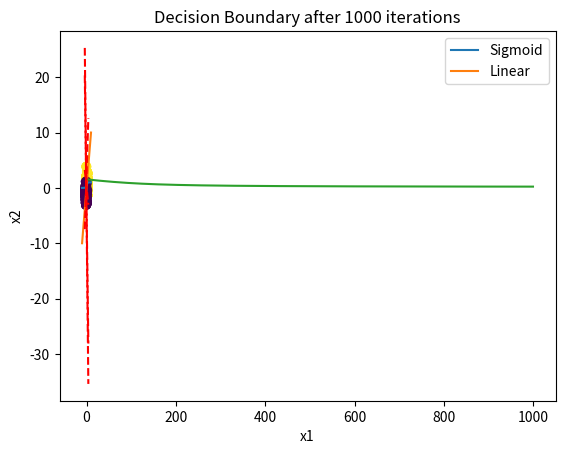

This figure's Python source:
import numpy as np
import matplotlib.pyplot as plt

# Question 1, 2
'''
The main difference between linear regression and logistic regression lies in the type of problem they are designed to solve and the way they model the
relationship between the independent (input) and dependent (output) variables. Linear regression is used for continuous output variables, whereas 
logistic regression is used for binary or categorical output variables.

Linear regression models the relationship between the independent variables and the dependent variable as a linear function. It aims to minimize the sum
of squared errors between the predicted and actual values of the dependent variable. Linear regression can predict continuous values, but it is not
suitable for predicting probabilities, as its output can range from negative infinity to positive infinity, and probabilities must be constrained between
0 and 1.

Logistic regression, on the other hand, is designed to model the probability of an event occurring given a set of input variables. It uses the logistic
function (also called the sigmoid function) to transform the linear combination of input variables into a probability value between 0 and 1. The logistic
function maps any real-valued input to a value between 0 and 1, which makes it ideal for modeling probabilities.

Using linear regression to solve a probabilistic question can lead to several issues:

1. Predicted values outside the range of 0 and 1: Since linear regression does not constrain its output between 0 and 1, the predicted probabilities may
not be valid (i.e., less than 0 or greater than 1).

2. Inappropriate loss function: Linear regression uses the mean squared error (MSE) as its loss function. However, for probabilistic questions, the more
appropriate loss function is cross-entropy loss, which measures the divergence between predicted probabilities and true probabilities.

3. Non-linearity of probabilities: Probabilities exhibit non-linear behavior, especially near the boundaries of 0 and 1. Linear regression, being a
linear model, cannot capture this non-linearity, which may result in poor performance for probabilistic questions.

In summary, logistic regression is more appropriate for probabilistic questions because it models the relationship between input variables and output
probabilities using a logistic function, which provides predictions between 0 and 1, better handles the non-linearity of probabilities, and uses a
more appropriate loss function for such problems.
'''

def sigmoid(x):
    return 1 / (1 + np.exp(-x))

def linear(x):
    return x

x = np.linspace(-10, 10, 1000)
y_sigmoid = sigmoid(x)
y_linear = linear(x)

plt.plot(x, y_sigmoid, label = 'Sigmoid')
plt.plot(x, y_linear, label = 'Linear')
plt.xlabel('x')
plt.ylabel('y')
plt.legend()
plt.title('Sigmoid vs Linear Function')
plt.grid()
plt.show()

# Question 3
def predict_logistic_regression(w, b, x):
    z = np.dot(x, w) + b
    y_pred = sigmoid(z)
    return y_pred

# Question 4
def gradient_w(x, y, y_hat):
    N, _ = x.shape
    y = y[:, np.newaxis]
    y_hat = y_hat[:, np.newaxis]
    error = y_hat - y
    gradient = np.dot(x.T, error) / N
    return gradient

# Question 5
'''
In words, the change in 'w' during gradient descent is an adjustment of the weights to minimize the discrepancy between the predicted probabilities and the
true labels. This change helps the model learn the underlying relationship between the input features and the output labels. The gradient represents the
direction in which the weights should be updated to reduce the loss most effectively.

After an infinite number of iterations, the composition of w would converge to an optimal set of weights that minimize the loss function. However, in practice,
we usually stop the training process after a certain number of iterations or when the improvement in the loss function becomes negligible. It is important to
note that logistic regression can find a global minimum for the loss function, given that the cross-entropy loss is convex.

The magnitude of the change in w during gradient descent depends on both the input features x and the discrepancy between the predicted probabilities and the
true labels (i.e., (y - y_hat)).

For input features x: Larger input values will result in larger changes in w, as the gradient calculation involves multiplying the input features by the error.
In other words, if an input feature has a more significant effect on the output, the model will update the corresponding weight with a larger step during
gradient descent.

For discrepancy (y - y_hat): If the predicted probability is far from the true label, the gradient will be larger, resulting in a larger update to the weights.
This means that samples that the model struggles to predict correctly will have a more significant impact on the weight updates during gradient descent.

Regarding the generalization to training neural networks and the concept of perceptual narrowing, the composition of trained weights can be related to the
"other-race-effect." Perceptual narrowing is the process by which an individual's ability to discriminate between different stimuli, such as faces or speech
sounds, becomes more refined and specialized over time. For example, the "other-race-effect" refers to the phenomenon where individuals are better at
recognizing faces from their own racial or ethnic group compared to faces from other racial or ethnic groups.

As a neural network is trained, the weights are updated to capture the relevant features that help discriminate between different classes. This process can be
seen as a form of perceptual narrowing, where the network becomes specialized in recognizing certain patterns or features in the data. In the context of the
"other-race-effect," if a neural network is trained predominantly on faces from one racial or ethnic group, the weights will be optimized to recognize and
discriminate between faces within that group. This can lead to reduced performance when the network is presented with faces from other racial or ethnic groups,
as the network's weights have been fine-tuned to recognize features specific to the training group.
'''

# Question 6
def gradient_b(y, y_hat):
    N = len(y)
    error = y_hat - y
    gradient = np.sum(error) / N
    return gradient

# Question 7
'''
In logistic regression, we have a weight vector 'w' and a bias term 'b'. The weight vector w represents how important each input feature is in determining the
output, while the bias term 'b' helps in adjusting the overall output. When we update the bias term 'b', we are essentially shifting the output of the model to
better match the true labels of the samples.

In logistic regression, we are trying to classify data points into one of two classes (e.g., positive or negative). The decision boundary is a line (or a plane,
in higher-dimensional spaces) that separates the two classes. Data points on one side of the decision boundary are predicted to belong to one class, while data
points on the other side are predicted to belong to the other class.

In simpler terms, updating the bias 'b' helps to shift the decision boundary to a position where it can better separate the two classes in the data. The change in
'b' depends on the difference between the predicted probabilities and the true labels (i.e., (y - y_hat)). When this difference is larger, it means that the model
is not predicting the samples correctly, and the bias term will be updated more to improve the predictions.

So, in summary:

The change in 'b' helps shift the decision boundary, which is the line that separates the two classes in the data.
The decision boundary is adjusted to improve the model's predictions.
The magnitude of the change in b depends on the difference between the predicted probabilities and the true labels. Larger differences will cause larger updates
to the bias term.
'''

# Question 8
def generate_data(N):
    # Parameters for the two normal distributions
    mu_1 = np.array([1, 1])
    mu_2 = np.array([-1, -1])
    sigma = 1

    # Generate N samples from each distribution
    samples_1 = np.random.normal(mu_1, sigma, size = (N, 2))
    samples_2 = np.random.normal(mu_2, sigma, size = (N, 2))

    # Combine the samples from both distributions
    samples = np.vstack((samples_1, samples_2))

    # Create corresponding labels
    labels_1 = np.ones(N)
    labels_2 = np.zeros(N)
    labels = np.hstack((labels_1, labels_2))

    return samples, labels

# Question 9
def logistic_regression_step(X, y, w, b, learning_rate):
    # Calculate the predicted probabilities using the logistic function
    z = np.dot(X, w) + b
    y_hat = 1 / (1 + np.exp(-z))

    # Calculate the mean loss (cross-entropy loss)
    mean_loss = -np.mean(y * np.log(y_hat) + (1 - y) * np.log(1 - y_hat))

    # Calculate the gradients for w and b
    error = y_hat - y
    gradient_w = np.dot(X.T, error) / len(X)
    gradient_b = np.mean(error)

    # Update the weights and bias using the gradients
    w = w - learning_rate * gradient_w
    b = b - learning_rate * gradient_b

    return w, b, mean_loss

# Question 10
def logistic_regression_train(X, y, w, b, learning_rate, num_iterations):
    loss_history = []

    for _ in range(num_iterations):
        w, b, mean_loss = logistic_regression_step(X, y, w, b, learning_rate)
        loss_history.append(mean_loss)

    return w, b, loss_history

# Question 11
num_iterations = 1000
w = np.random.randn(2)  # Initialize random weights
b = np.random.randn()   # Initialize random bias
samples, labels = generate_data(num_iterations)
learning_rate = 0.01

w, b, loss_history = logistic_regression_train(samples, labels, w, b, learning_rate, num_iterations)
plt.plot(loss_history)
plt.xlabel('Number of Iterations')
plt.ylabel('Loss')
plt.grid()
plt.show()

# Question 12
iteration_list = [1, 10, 100, 1000]
N = 100
w = np.random.randn(2)  # Initialize random weights
b = np.random.randn()   # Initialize random bias
samples, labels = generate_data(N)
learning_rate = 0.01

def plot_decision_boundary(X, y, w, b, title):
    plt.scatter(X[:, 0], X[:, 1], c = y, cmap = 'viridis')
    x_values = np.linspace(X[:, 0].min() - 1, X[:, 0].max() + 1, 100)
    y_values = -(w[0] * x_values + b) / w[1]
    plt.plot(x_values, y_values, 'r--')
    plt.xlabel('x1')
    plt.ylabel('x2')
    plt.title(title)
    plt.show()

# Train for different numbers of iterations and plot the decision boundary

for iterations in iteration_list:
    w, b, _ = logistic_regression_train(samples, labels, w, b, learning_rate, iterations)
    plot_decision_boundary(samples, labels, w, b, f'Decision Boundary after {iterations} iterations')

# Question 13
'''
Yes, there is a correlation between the size of the change in the classifier and the size of the loss.

When the loss is high, it indicates that the current classifier is not performing well on the training data. The gradient of the loss function with respect to the
model parameters (weights and bias) will be large, which leads to a significant update in the parameters during gradient descent. As a result, the classifier
experiences a larger change.

On the other hand, when the loss is low, it means the classifier is performing well on the training data. In this case, the gradient of the loss function with
respect to the model parameters will be small. Consequently, the updates to the parameters during gradient descent will be smaller, causing a smaller change in the
classifier.

As the training progresses and the classifier gets better at minimizing the loss, the size of the updates to the model parameters decreases. This is because the
gradient of the loss function becomes smaller as the classifier approaches the optimal solution. This correlation between the size of the change in the classifier
and the size of the loss helps ensure that the classifier converges to a solution that minimizes the loss function.
'''
